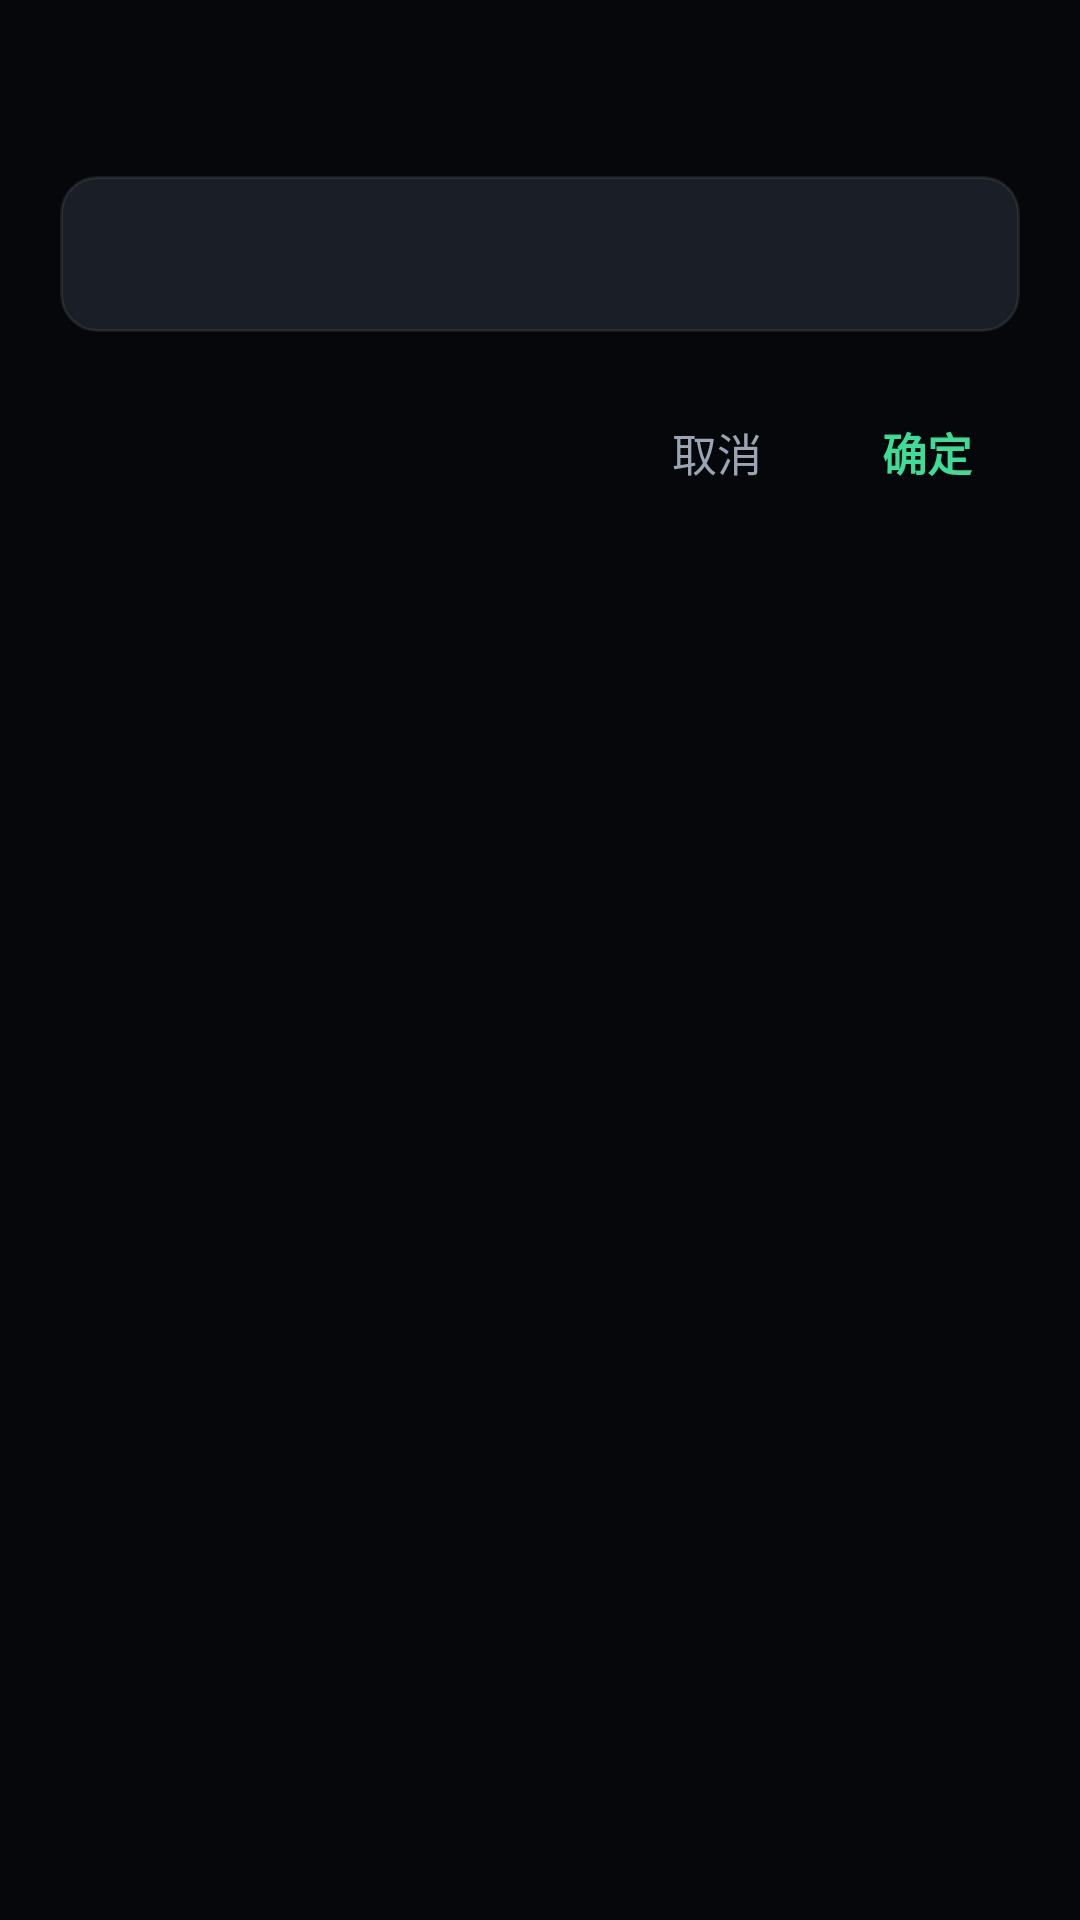

Android layout source for this screen:
<!-- AndroidManifest.xml: application theme Theme.CamNexus -->
<!-- res/layout/dialog_input.xml -->
﻿<?xml version="1.0" encoding="utf-8"?>
<LinearLayout xmlns:android="http://schemas.android.com/apk/res/android"
    android:layout_width="match_parent"
    android:layout_height="wrap_content"
    android:orientation="vertical"
    android:padding="20dp">

    <TextView
        android:id="@+id/dlgTitle"
        android:layout_width="match_parent"
        android:layout_height="wrap_content"
        android:textColor="@color/text_primary"
        android:textSize="17sp"
        android:textStyle="bold" />

    <EditText
        android:id="@+id/dlgInput"
        android:layout_width="match_parent"
        android:layout_height="52dp"
        android:layout_marginTop="16dp"
        android:background="@drawable/bg_input"
        android:paddingLeft="14dp"
        android:paddingRight="14dp"
        android:importantForAutofill="no"
        android:inputType="text"
        android:singleLine="true"
        android:textColor="@color/text_primary"
        android:textColorHint="@color/text_tertiary"
        android:textSize="15sp" />

    <TextView
        android:id="@+id/dlgTip"
        android:layout_width="match_parent"
        android:layout_height="wrap_content"
        android:layout_marginTop="8dp"
        android:textColor="@color/accent"
        android:textSize="12sp"
        android:visibility="gone" />

    <TextView
        android:id="@+id/dlgError"
        android:layout_width="match_parent"
        android:layout_height="wrap_content"
        android:layout_marginTop="8dp"
        android:textColor="@color/danger"
        android:textSize="12sp"
        android:visibility="gone" />

    <LinearLayout
        android:layout_width="match_parent"
        android:layout_height="wrap_content"
        android:layout_marginTop="18dp"
        android:gravity="end"
        android:orientation="horizontal">

        <TextView
            android:id="@+id/dlgCancel"
            android:layout_width="wrap_content"
            android:layout_height="44dp"
            android:background="?attr/selectableItemBackground"
            android:gravity="center"
            android:paddingLeft="16dp"
            android:paddingRight="16dp"
            android:text="@string/cancel"
            android:textColor="@color/text_secondary"
            android:textSize="15sp" />

        <TextView
            android:id="@+id/dlgOk"
            android:layout_width="wrap_content"
            android:layout_height="44dp"
            android:layout_marginLeft="8dp"
            android:background="?attr/selectableItemBackground"
            android:gravity="center"
            android:paddingLeft="16dp"
            android:paddingRight="16dp"
            android:text="@string/ok"
            android:textColor="@color/accent"
            android:textSize="15sp"
            android:textStyle="bold" />
    </LinearLayout>
</LinearLayout>
<!-- resources referenced by this layout -->
<resources>
  <color name="accent">#3DDC97</color>
  <color name="danger">#FF5C5C</color>
  <color name="text_primary">#E6EDF3</color>
  <color name="text_secondary">#9AA4B2</color>
  <color name="text_tertiary">#5C6673</color>
  <!-- drawable bg_input (drawable) -->
  ﻿<?xml version="1.0" encoding="utf-8"?>
  <shape xmlns:android="http://schemas.android.com/apk/res/android" android:shape="rectangle">
      <solid android:color="@color/surface_high" />
      <corners android:radius="@dimen/radius_input" />
      <stroke android:width="1dp" android:color="@color/stroke" />
  </shape>
  <string name="cancel">取消</string>
  <string name="ok">确定</string>
  <style name="Theme.CamNexus" parent="Theme.AppCompat.NoActionBar">
          <item name="android:windowBackground">@color/bg</item>
          <item name="colorAccent">@color/accent</item>
          <item name="android:textColorPrimary">@color/text_primary</item>
          <item name="android:textColorSecondary">@color/text_secondary</item>
          <item name="android:statusBarColor">@android:color/transparent</item>
          <item name="android:navigationBarColor">@android:color/transparent</item>
      </style>
  <color name="surface_high">#1A1F27</color>
  <dimen name="radius_input">12dp</dimen>
  <color name="stroke">#14FFFFFF</color>
  <color name="bg">#05070A</color>
</resources>
